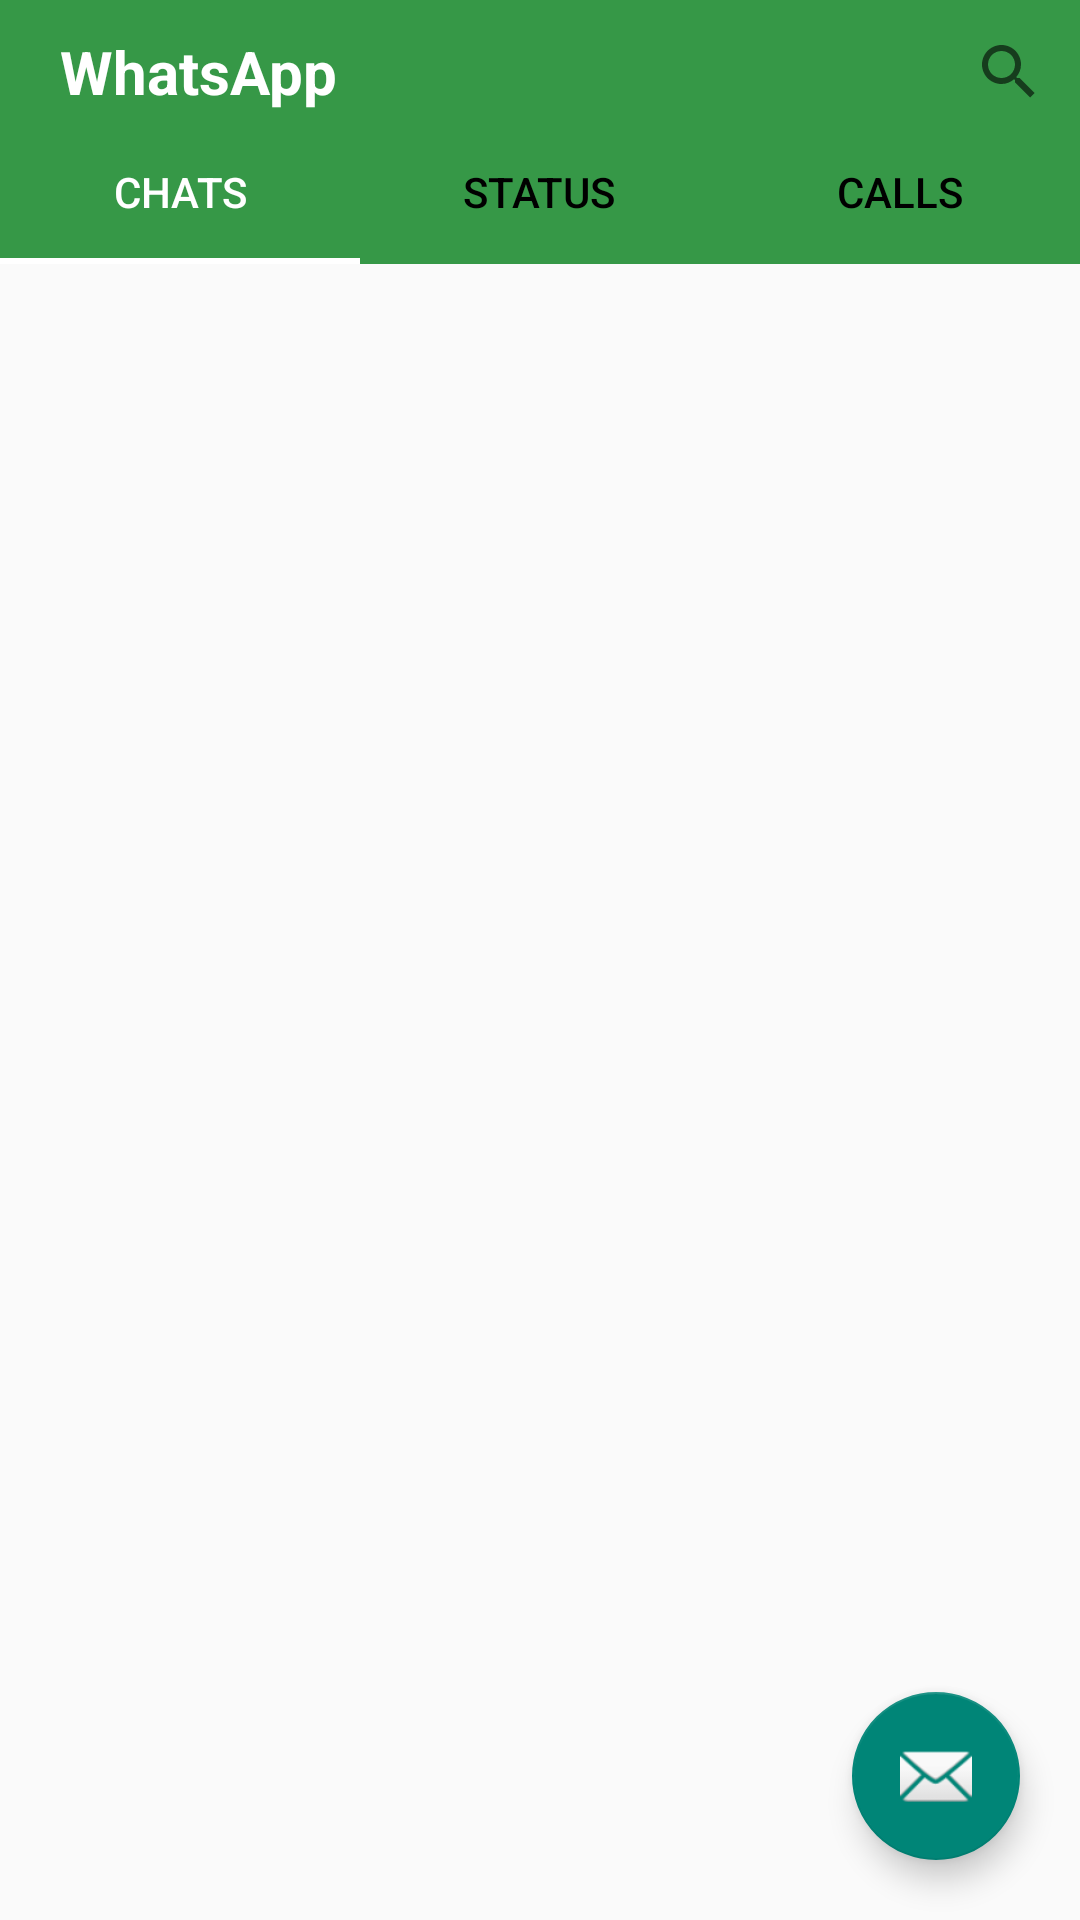

The Android layout XML behind this screen, and the referenced resources:
<!-- AndroidManifest.xml: application theme Theme.AppCompat.Light.NoActionBar -->
<!-- res/layout/activity_main.xml -->
<?xml version="1.0" encoding="utf-8"?>
<androidx.coordinatorlayout.widget.CoordinatorLayout xmlns:android="http://schemas.android.com/apk/res/android"
    xmlns:app="http://schemas.android.com/apk/res-auto"
    xmlns:tools="http://schemas.android.com/tools"
    android:layout_width="match_parent"
    android:layout_height="match_parent"

    tools:context=".UI.MainActivity">

    <LinearLayout
        android:layout_width="match_parent"
        android:layout_height="wrap_content"
        android:background="#369847"
        android:orientation="horizontal">
        <TextView
            android:id="@+id/title"
            android:layout_width="wrap_content"
            android:layout_height="wrap_content"
            android:layout_gravity="center_vertical"
            android:text="@string/whatsapp"
            android:layout_marginStart="20dp"
            android:textColor="@color/white"
            android:textSize="20sp"
            android:textStyle="bold" />

        <SearchView
            android:layout_width="wrap_content"
            android:layout_height="wrap_content"
            android:layout_gravity="center_vertical"
            android:layout_marginStart="200dp"/>


        <ImageButton
            android:layout_width="wrap_content"
            android:layout_height="wrap_content"
            android:src="@drawable/ic_settings"
            android:layout_marginStart="10dp"
            android:layout_gravity="center_vertical"
            android:background="#369847"
            android:contentDescription="@string/settings_button" />
    </LinearLayout>

    <com.google.android.material.tabs.TabLayout
        android:id="@+id/tabs"
        android:layout_marginTop="40dp"
        app:tabTextColor="@color/black"
        android:layout_width="match_parent"
        android:layout_height="wrap_content"
        app:tabIndicatorColor="#FFFF"
        app:tabSelectedTextColor="#FFFF"
        android:background="#369847">
        <com.google.android.material.tabs.TabItem
            android:layout_width="wrap_content"
            android:layout_height="wrap_content"
            android:text="@string/chats"/>
        <com.google.android.material.tabs.TabItem
            android:layout_width="wrap_content"
            android:layout_height="wrap_content"
            android:text="@string/status"/>
        <com.google.android.material.tabs.TabItem
            android:layout_width="wrap_content"
            android:layout_height="wrap_content"
            android:text="@string/calls"/>
    </com.google.android.material.tabs.TabLayout>


    <androidx.viewpager2.widget.ViewPager2
        android:id="@+id/view_pager"
        android:layout_marginTop="90dp"
        android:layout_width="match_parent"
        android:layout_height="match_parent"/>

    <com.google.android.material.floatingactionbutton.FloatingActionButton
        android:id="@+id/fab"
        android:layout_width="wrap_content"
        android:layout_height="wrap_content"
        android:layout_gravity="bottom|end"
        android:layout_marginBottom="20dp"
        android:layout_marginEnd="20dp"
        android:background="#369847"
        app:srcCompat="@android:drawable/ic_dialog_email"
        android:contentDescription="@string/contacts" />

</androidx.coordinatorlayout.widget.CoordinatorLayout>
<!-- resources referenced by this layout -->
<resources>
  <string name="calls">calls</string>
  <string name="chats">chats</string>
  <string name="contacts">contacts</string>
  <string name="settings_button">settings_button</string>
  <string name="status">status</string>
  <string name="whatsapp">WhatsApp</string>
  <!-- not gathered from this repository: default colours our renderer supplied (Android Studio template values) -->
  <color name="black">#FF000000</color>
  <color name="white">#FFFFFFFF</color>
</resources>
